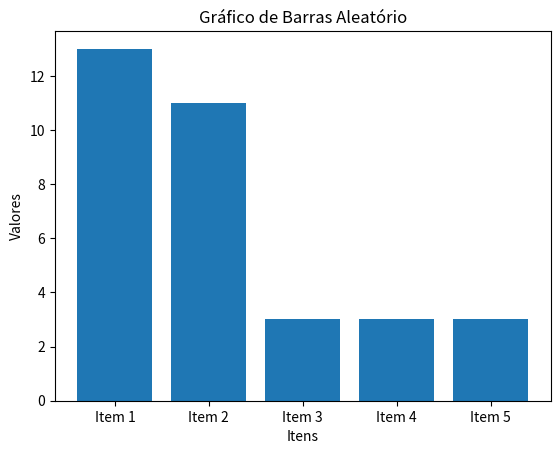

The matplotlib source for this figure:
import matplotlib.pyplot as plt
import random

# Gerar dados aleatórios
num_bars = 5
x_labels = [f"Item {i+1}" for i in range(num_bars)]
y_values = [random.randint(1, 20) for _ in range(num_bars)]

# Criar o gráfico de barras
plt.bar(x_labels, y_values)
plt.xlabel("Itens")
plt.ylabel("Valores")
plt.title("Gráfico de Barras Aleatório")

# Mostrar o gráfico
plt.show()
